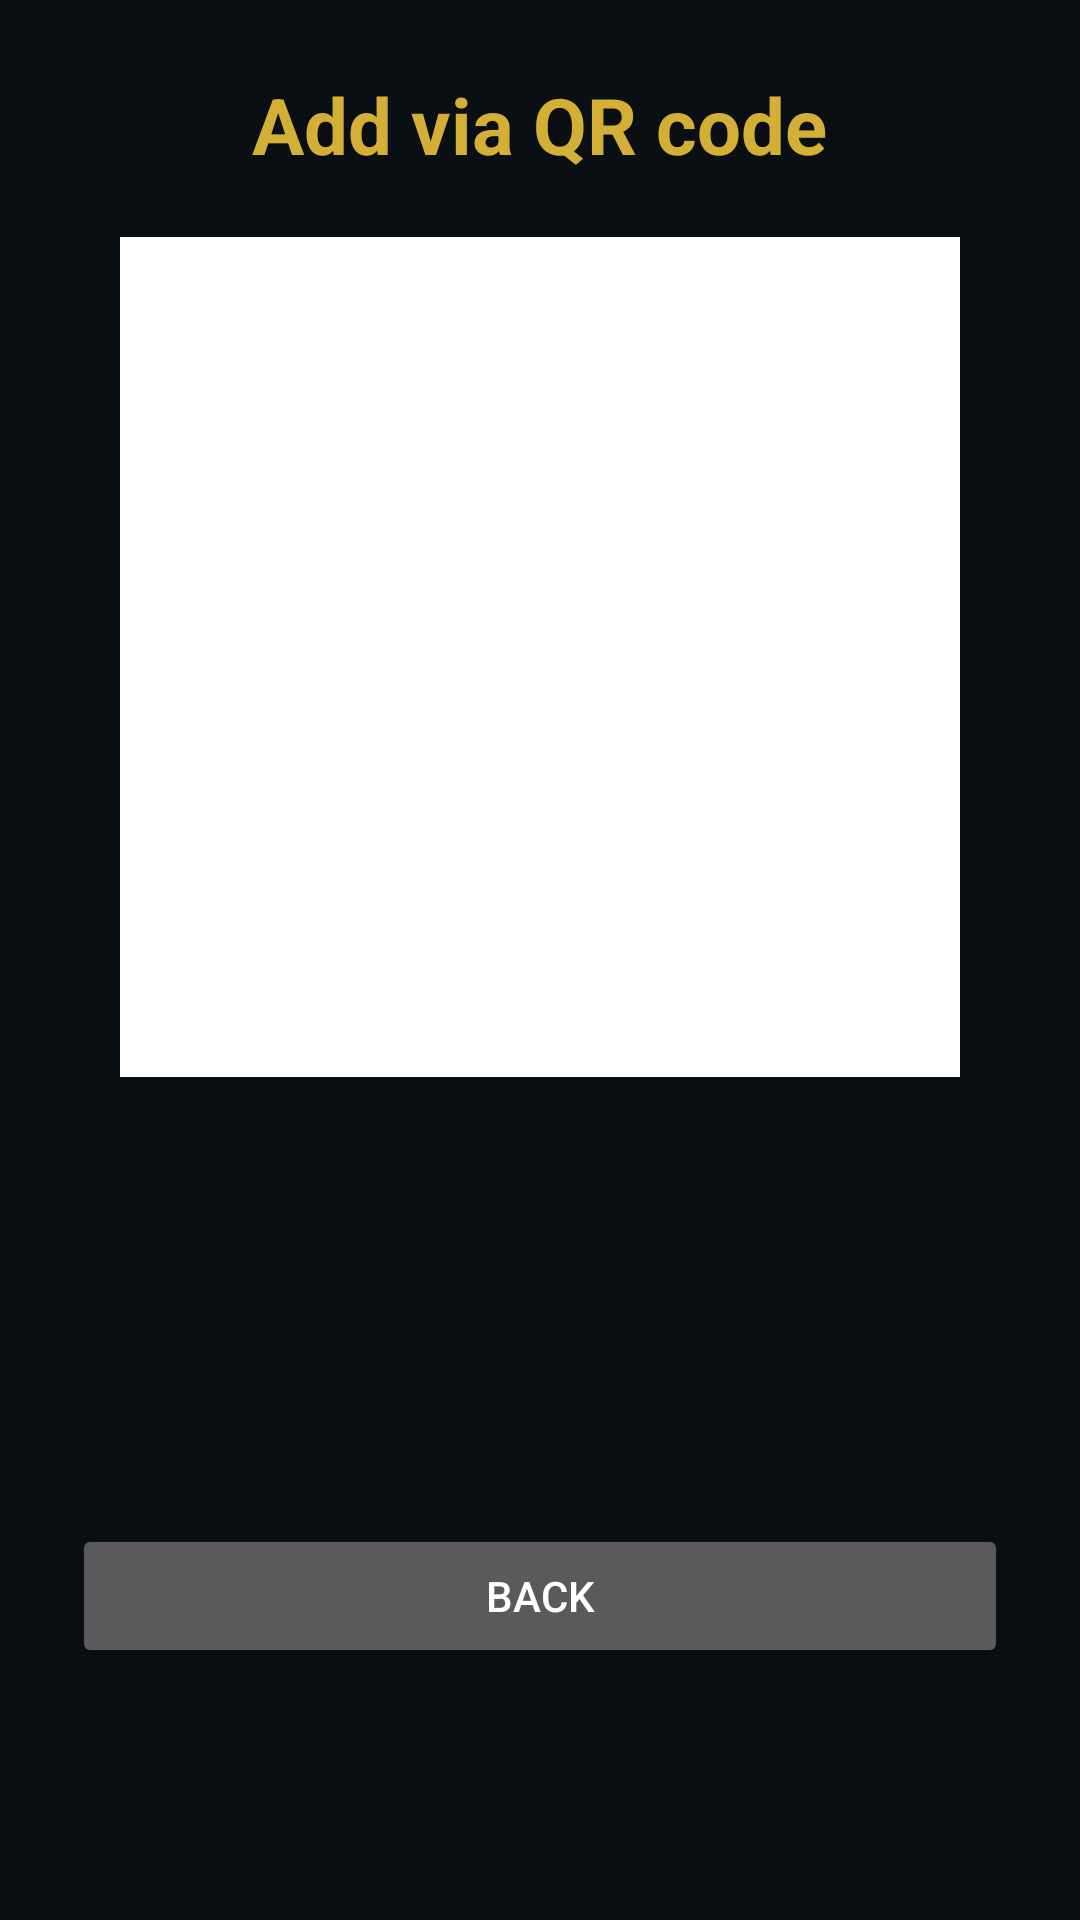

Android layout source for this screen:
<!-- AndroidManifest.xml: application theme Theme.ZyneLabsSTB -->
<!-- res/layout/activity_qr_pair.xml -->
<?xml version="1.0" encoding="utf-8"?>
<LinearLayout xmlns:android="http://schemas.android.com/apk/res/android"
    android:layout_width="match_parent"
    android:layout_height="match_parent"
    android:background="@color/background"
    android:gravity="center_horizontal"
    android:orientation="vertical"
    android:padding="24dp">

    <TextView
        android:id="@+id/tvTitle"
        android:layout_width="wrap_content"
        android:layout_height="wrap_content"
        android:text="@string/qr_pair_title"
        android:textColor="@color/gold"
        android:textSize="26sp"
        android:textStyle="bold" />

    <ImageView
        android:id="@+id/ivQr"
        android:layout_width="280dp"
        android:layout_height="280dp"
        android:layout_marginTop="20dp"
        android:background="@android:color/white"
        android:contentDescription="@string/qr_pair_title" />

    <TextView
        android:id="@+id/tvCode"
        android:layout_width="wrap_content"
        android:layout_height="wrap_content"
        android:layout_marginTop="16dp"
        android:textColor="@color/teal"
        android:textSize="32sp"
        android:textStyle="bold"
        android:letterSpacing="0.2" />

    <TextView
        android:id="@+id/tvHint"
        android:layout_width="wrap_content"
        android:layout_height="wrap_content"
        android:layout_marginTop="12dp"
        android:gravity="center"
        android:textColor="@color/text_secondary"
        android:textSize="16sp" />

    <TextView
        android:id="@+id/tvStatus"
        android:layout_width="wrap_content"
        android:layout_height="wrap_content"
        android:layout_marginTop="8dp"
        android:textColor="@color/text_primary"
        android:textSize="18sp"
        android:textStyle="bold" />

    <Button
        android:id="@+id/btnBack"
        android:layout_width="match_parent"
        android:layout_height="wrap_content"
        android:layout_marginTop="24dp"
        android:text="@string/qr_pair_back" />

</LinearLayout>
<!-- resources referenced by this layout -->
<resources>
  <color name="background">#0A0F14</color>
  <color name="gold">#D4AF37</color>
  <color name="teal">#00E5CC</color>
  <color name="text_primary">#FFFFFF</color>
  <color name="text_secondary">#B0BEC5</color>
  <string name="qr_pair_back">Back</string>
  <string name="qr_pair_title">Add via QR code</string>
  <style name="Theme.ZyneLabsSTB" parent="Theme.Material3.Dark.NoActionBar">
          <item name="colorPrimary">@color/gold</item>
          <item name="colorOnPrimary">@color/background</item>
          <item name="colorSecondary">@color/teal</item>
          <item name="android:windowBackground">@color/background</item>
          <item name="android:statusBarColor">@color/background</item>
          <item name="android:navigationBarColor">@color/background</item>
          <item name="android:textColorPrimary">@color/text_primary</item>
          
          <item name="android:windowLayoutInDisplayCutoutMode">always</item>
          <item name="android:windowTranslucentStatus">false</item>
          <item name="android:windowTranslucentNavigation">false</item>
      </style>
</resources>
